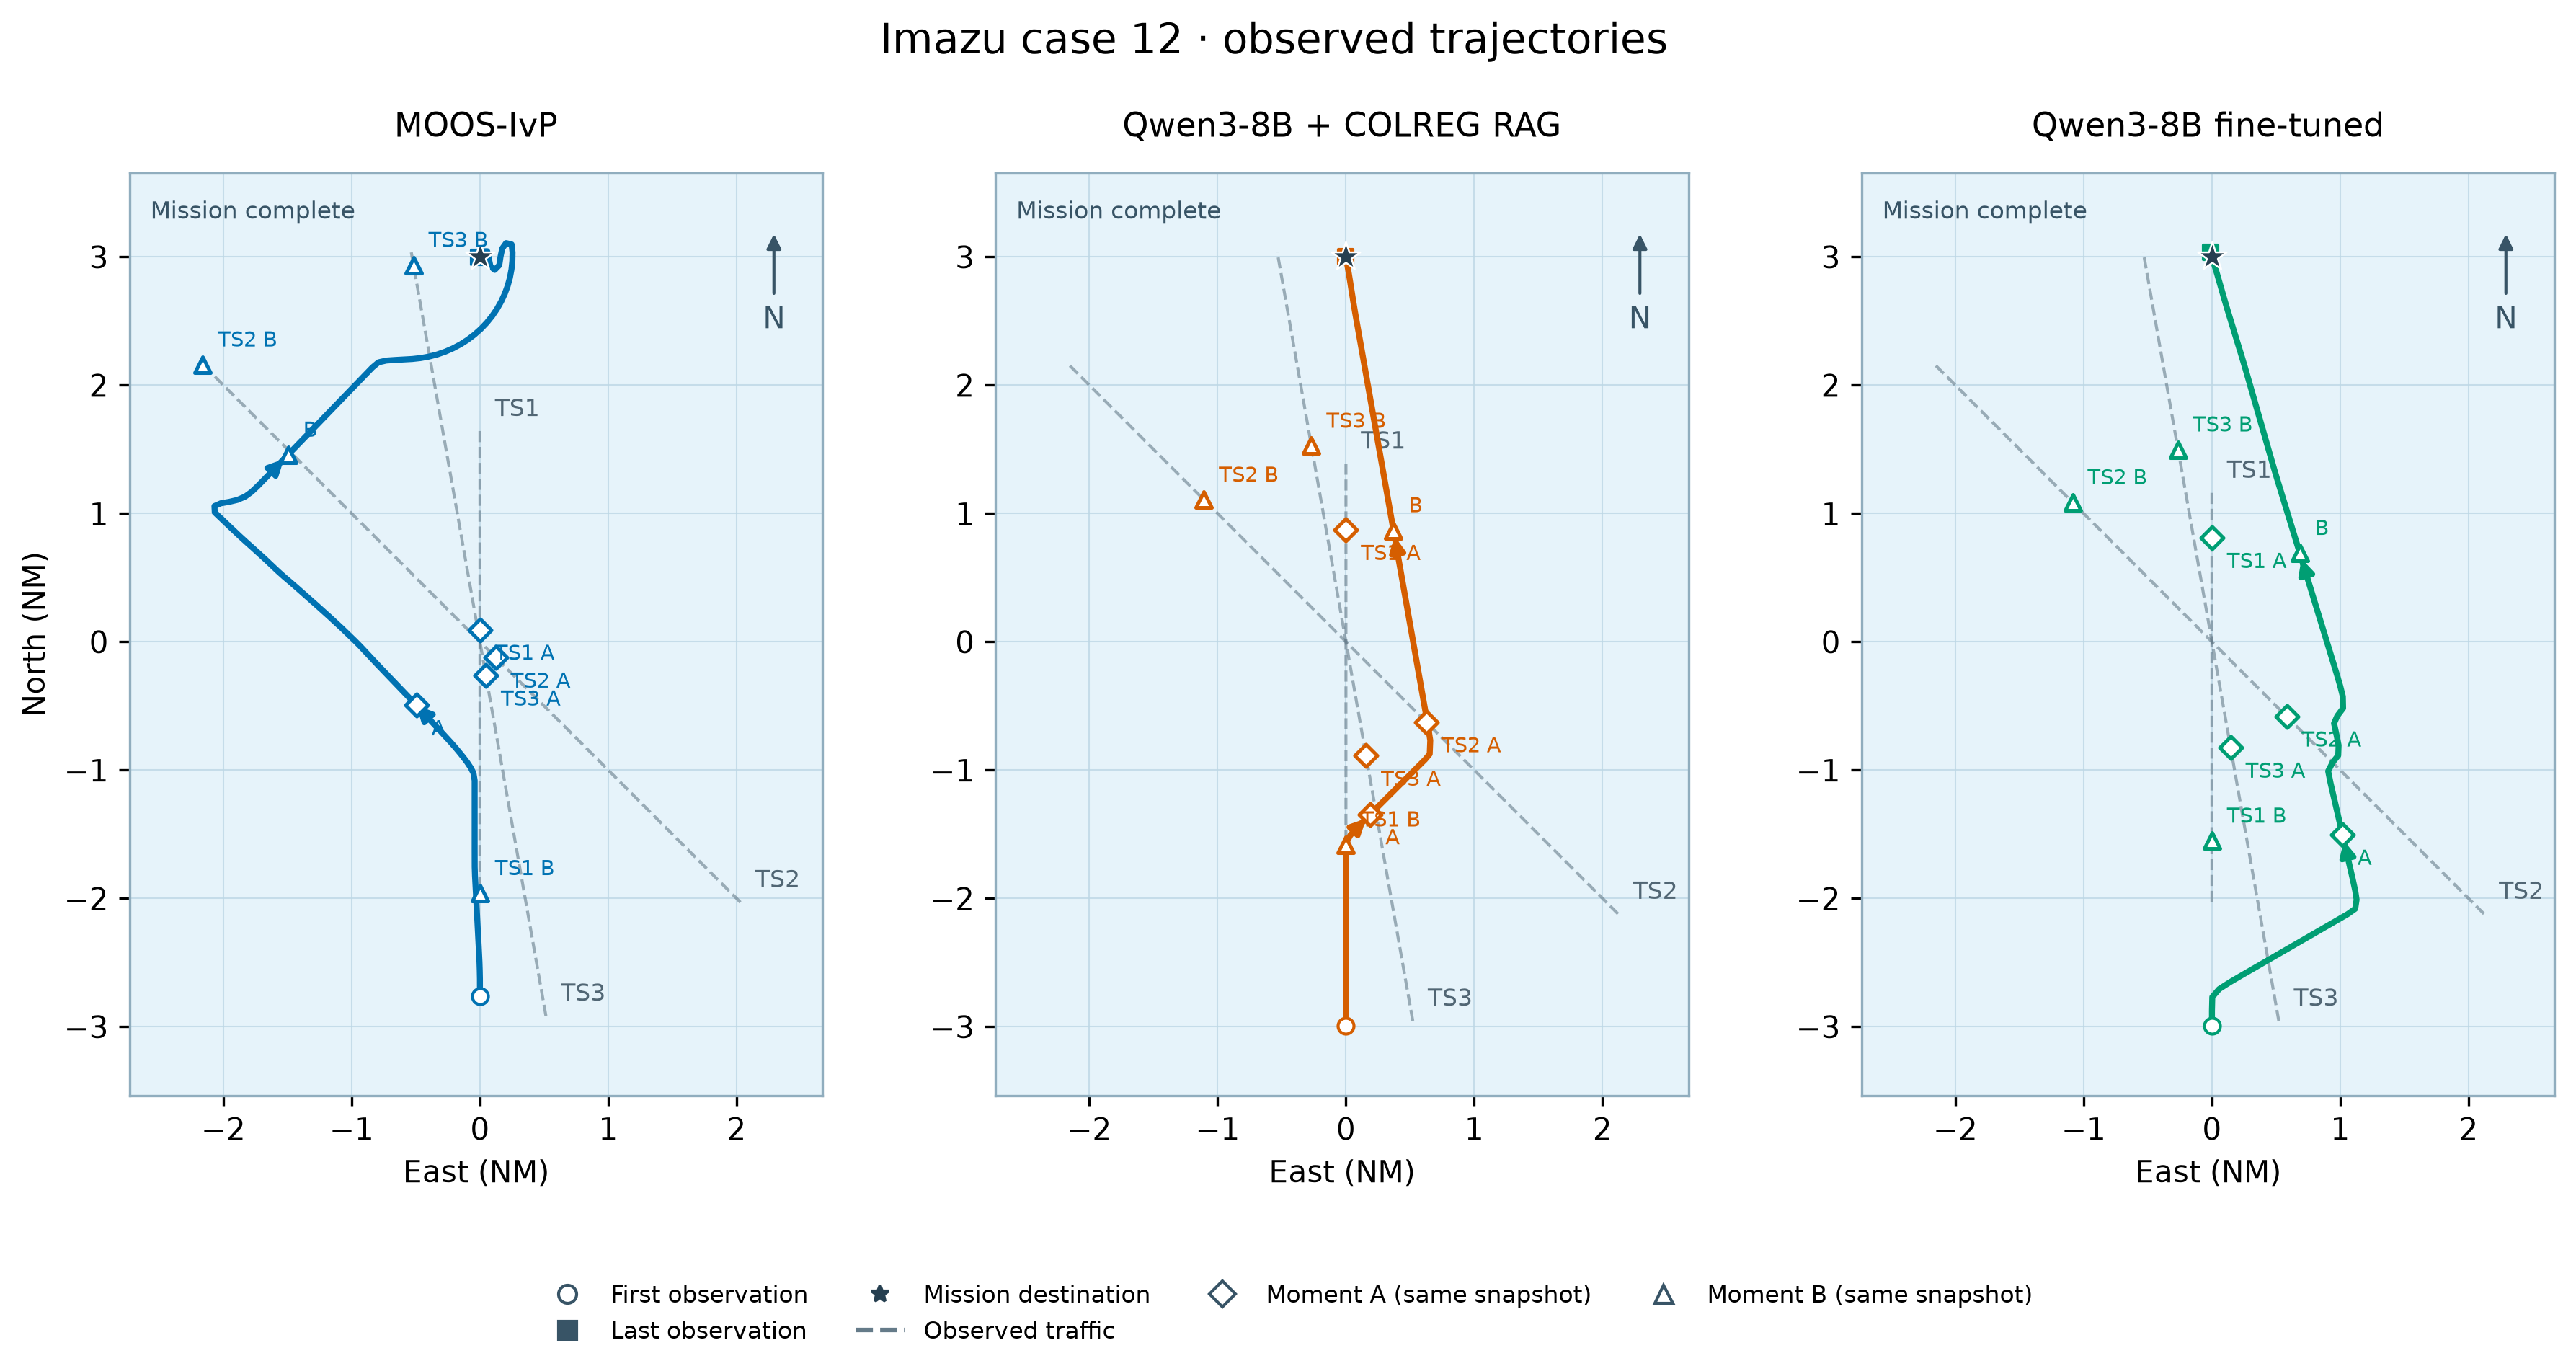

The data file committed next to this chart (first rows):
model, vessel, observed_at, x_m, y_m
MOOS-IvP, own_ship, 89531128206, 0.0, -5113
MOOS-IvP, own_ship, 89531128231, 0.0, -4986
MOOS-IvP, own_ship, 89531128257, -0.6615, -4865
MOOS-IvP, own_ship, 89531128282, -3.087, -4746
MOOS-IvP, own_ship, 89531128307, -7.183, -4621
MOOS-IvP, own_ship, 89531128332, -12.88, -4502
MOOS-IvP, own_ship, 89531128357, -19.47, -4376
MOOS-IvP, own_ship, 89531128382, -26.03, -4251
MOOS-IvP, own_ship, 89531128407, -32.63, -4124
MOOS-IvP, own_ship, 89531128432, -39.24, -3998
MOOS-IvP, own_ship, 89531128457, -45.8, -3873
MOOS-IvP, own_ship, 89531128482, -52.41, -3747
MOOS-IvP, own_ship, 89531128507, -58.7, -3627
MOOS-IvP, own_ship, 89531128532, -65.32, -3501
MOOS-IvP, own_ship, 89531128557, -71.88, -3376
MOOS-IvP, own_ship, 89531128582, -75.86, -3250
MOOS-IvP, own_ship, 89531128607, -76.57, -3125
MOOS-IvP, own_ship, 89531128632, -76.6, -2999
MOOS-IvP, own_ship, 89531128657, -76.59, -2878
MOOS-IvP, own_ship, 89531128681, -76.6, -2753
MOOS-IvP, own_ship, 89531128707, -76.6, -2627
MOOS-IvP, own_ship, 89531128732, -76.6, -2501
MOOS-IvP, own_ship, 89531128757, -76.6, -2375
MOOS-IvP, own_ship, 89531128782, -76.6, -2249
MOOS-IvP, own_ship, 89531128807, -76.6, -2124
MOOS-IvP, own_ship, 89531128832, -76.6, -2003
MOOS-IvP, own_ship, 89531128857, -94.32, -1893
MOOS-IvP, own_ship, 89531128882, -134.5, -1816
MOOS-IvP, own_ship, 89531128907, -185.1, -1739
MOOS-IvP, own_ship, 89531128932, -240.9, -1666
MOOS-IvP, own_ship, 89531128957, -300, -1593
MOOS-IvP, own_ship, 89531128982, -357.1, -1524
MOOS-IvP, own_ship, 89531129007, -419.2, -1454
MOOS-IvP, own_ship, 89531129032, -482.4, -1384
MOOS-IvP, own_ship, 89531129057, -546.2, -1315
MOOS-IvP, own_ship, 89531129082, -610.7, -1246
MOOS-IvP, own_ship, 89531129107, -674.8, -1177
MOOS-IvP, own_ship, 89531129132, -739.5, -1108
MOOS-IvP, own_ship, 89531129157, -800.2, -1043
MOOS-IvP, own_ship, 89531129182, -846.6, -993
MOOS-IvP, own_ship, 89531129207, -873.8, -963.9
MOOS-IvP, own_ship, 89531129232, -917.8, -916.7
MOOS-IvP, own_ship, 89531129257, -982.4, -847.5
MOOS-IvP, own_ship, 89531129282, -1047, -779.9
MOOS-IvP, own_ship, 89531129307, -1109, -714.8
MOOS-IvP, own_ship, 89531129332, -1174, -647.6
MOOS-IvP, own_ship, 89531129358, -1239, -579.6
MOOS-IvP, own_ship, 89531129382, -1304, -512
MOOS-IvP, own_ship, 89531129407, -1368, -445.1
MOOS-IvP, own_ship, 89531129433, -1430, -380.8
MOOS-IvP, own_ship, 89531129458, -1491, -316.8
MOOS-IvP, own_ship, 89531129482, -1549, -255
MOOS-IvP, own_ship, 89531129507, -1609, -190.8
MOOS-IvP, own_ship, 89531129533, -1669, -126.6
MOOS-IvP, own_ship, 89531129557, -1730, -61.21
MOOS-IvP, own_ship, 89531129583, -1811, 19.7
MOOS-IvP, own_ship, 89531129608, -1901, 107.6
MOOS-IvP, own_ship, 89531129633, -1988, 190.9
MOOS-IvP, own_ship, 89531129657, -2079, 275.7
MOOS-IvP, own_ship, 89531129682, -2172, 360.7
... 1,173 more rows
